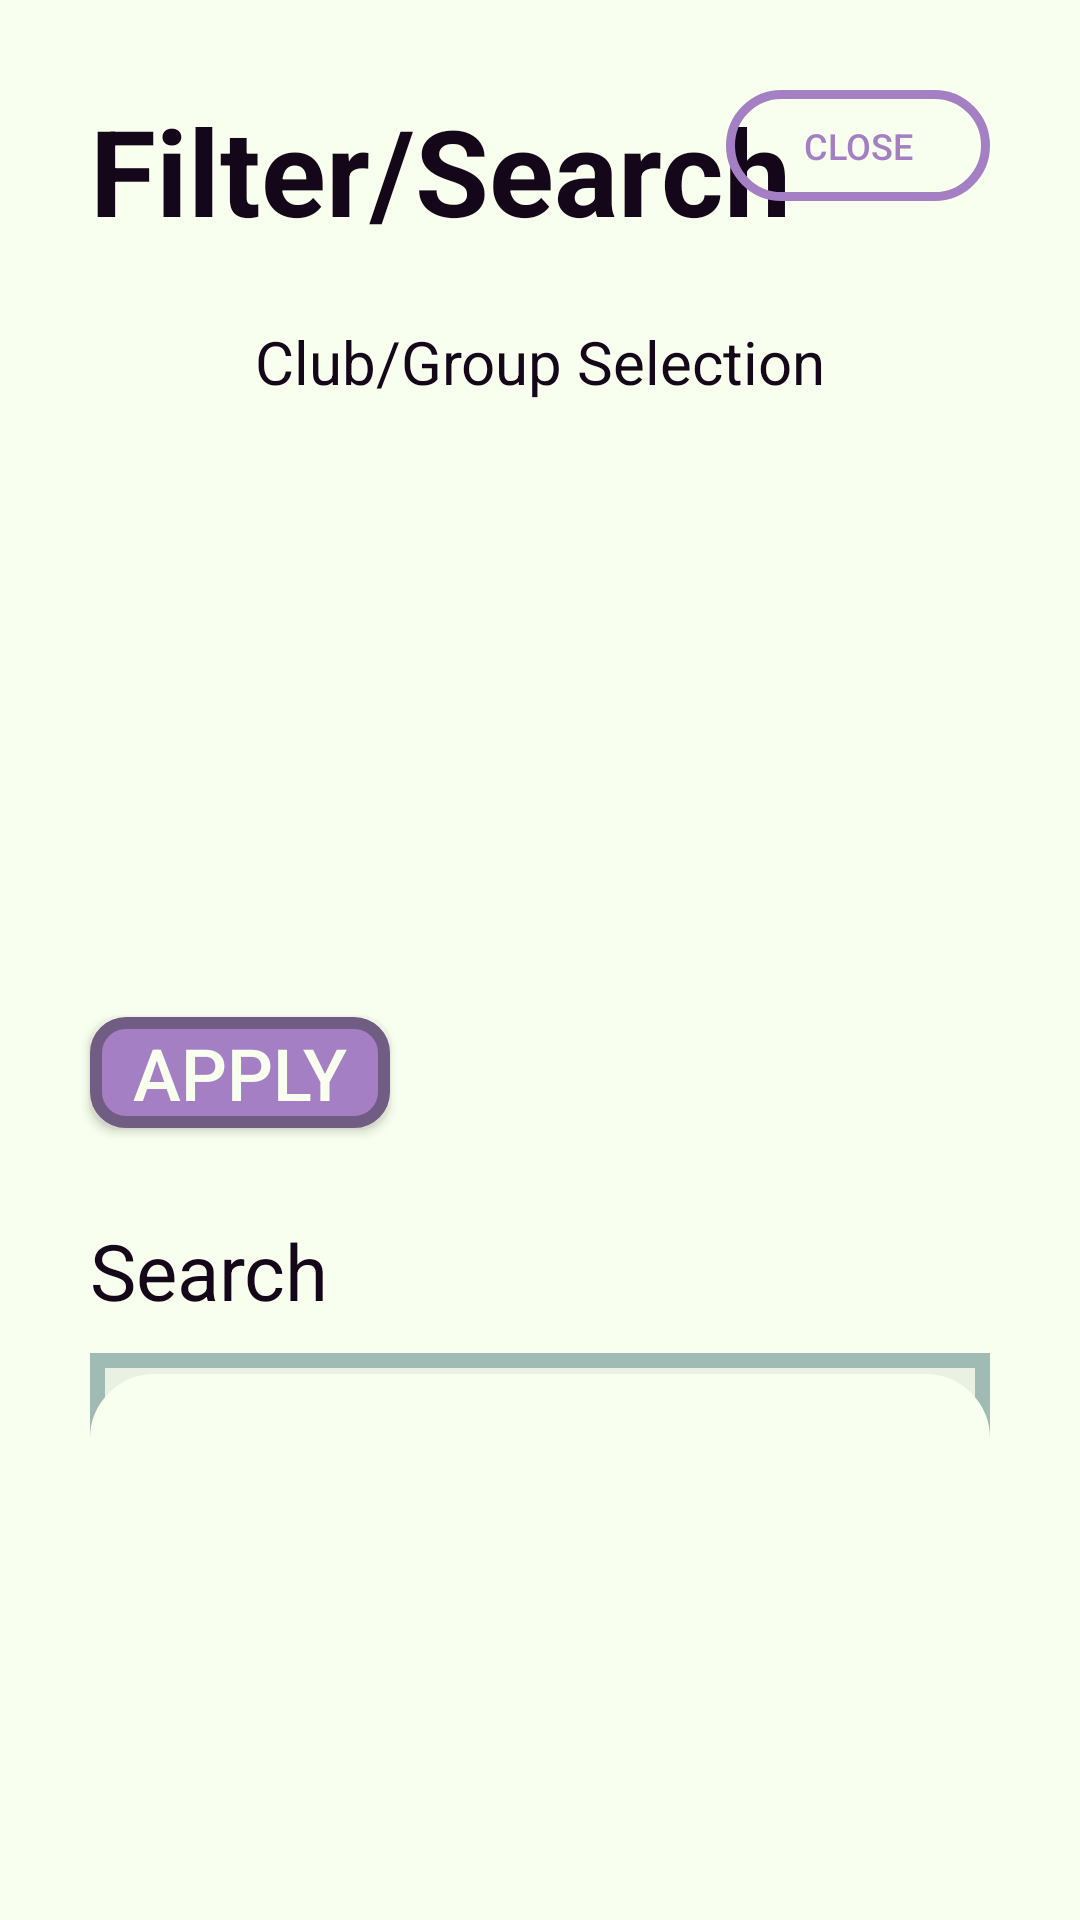

Reconstruct the res/layout file that produces this screen, plus the resources it refers to.
<!-- AndroidManifest.xml: application theme Theme.ICS4UI -->
<!-- res/layout/fragment_filter.xml -->
<?xml version="1.0" encoding="utf-8"?>
<FrameLayout xmlns:android="http://schemas.android.com/apk/res/android"
    xmlns:app="http://schemas.android.com/apk/res-auto"
    xmlns:tools="http://schemas.android.com/tools"
    android:layout_width="match_parent"
    android:layout_height="match_parent"
    android:background="@color/white">

    <androidx.constraintlayout.widget.ConstraintLayout
        android:layout_width="match_parent"
        android:layout_height="match_parent">

        <TextView
            android:id="@+id/filter_title"
            android:layout_width="wrap_content"
            android:layout_height="wrap_content"
            android:layout_marginStart="30dp"
            android:layout_marginTop="30dp"
            android:gravity="bottom"
            android:text="Filter/Search"
            android:textAlignment="textStart"
            android:textColor="@color/darkPurple"
            android:textSize="40sp"
            android:textStyle="bold"
            app:layout_constraintStart_toStartOf="parent"
            app:layout_constraintTop_toTopOf="parent" />

        <Button
            android:id="@+id/filter_search_close"
            android:layout_width="wrap_content"
            android:layout_height="37dp"
            android:layout_marginTop="30dp"
            android:layout_marginEnd="30dp"
            android:background="@drawable/close_button_layout"
            android:text="@string/fragment_day_close"
            android:textColor="@color/buttonPurple"
            android:textSize="12sp"
            android:theme="@style/button_custom"
            app:layout_constraintEnd_toEndOf="parent"
            app:layout_constraintTop_toTopOf="parent" />

        <TextView
            android:id="@+id/clubGroupSelection"
            android:layout_width="match_parent"
            android:layout_height="wrap_content"
            android:layout_marginStart="30dp"
            android:layout_marginTop="40dp"
            android:layout_marginEnd="30dp"
            android:gravity="center"
            android:text="@string/club_group_selection"
            android:textColor="@color/darkPurple"
            android:textSize="20sp"
            app:layout_constraintStart_toStartOf="parent"
            app:layout_constraintTop_toBottomOf="@+id/filter_search_close" />

        <Spinner
            android:id="@+id/clubGroupSpinner"
            android:layout_width="match_parent"
            android:layout_height="35dp"
            android:layout_marginStart="30dp"
            android:layout_marginEnd="30dp"
            android:layout_marginTop="20dp"
            style="@style/SpinnerTheme"
            app:layout_constraintEnd_toEndOf="parent"
            app:layout_constraintStart_toStartOf="parent"
            app:layout_constraintTop_toBottomOf="@+id/clubGroupSelection" />

        <Button
            android:id="@+id/applyButton"
            android:layout_width="100dp"
            android:layout_height="37dp"
            android:padding="0dp"
            android:layout_marginStart="30dp"
            android:layout_marginTop="150dp"
            android:textColor="@color/white"
            style="@style/purpleButton"
            android:text="@string/apply"
            android:textSize="24sp"
            app:layout_constraintStart_toStartOf="parent"
            app:layout_constraintTop_toBottomOf="@+id/clubGroupSpinner" />

        <TextView
            android:id="@+id/searchTitle"
            android:layout_width="wrap_content"
            android:layout_height="wrap_content"
            android:layout_marginStart="30dp"
            android:layout_marginTop="30dp"
            android:text="@string/search"
            android:textColor="@color/darkPurple"
            android:textSize="26sp"
            app:layout_constraintStart_toStartOf="parent"
            app:layout_constraintTop_toBottomOf="@+id/applyButton" />

        <androidx.appcompat.widget.SearchView
            android:id="@+id/searchBar"
            android:layout_width="match_parent"
            android:layout_marginTop="10dp"
            android:layout_height="40dp"
            android:layout_marginStart="30dp"
            android:layout_marginEnd="30dp"

            android:queryHint="by title keyword."
            style="@style/searchTheme"
            app:layout_constraintEnd_toEndOf="parent"
            app:layout_constraintStart_toStartOf="parent"
            app:layout_constraintTop_toBottomOf="@+id/searchTitle" />

        <androidx.recyclerview.widget.RecyclerView
            android:id="@+id/searchResults"
            android:layout_width="match_parent"
            android:layout_height="225dp"
            android:layout_marginStart="30dp"
            android:layout_marginTop="10dp"
            android:layout_marginEnd="30dp"
            android:background="@drawable/round_corners"
            android:scrollbars="none"
            app:layout_constraintBottom_toBottomOf="parent"
            app:layout_constraintEnd_toEndOf="parent"
            app:layout_constraintStart_toStartOf="parent"
            app:layout_constraintTop_toBottomOf="@+id/searchBar" />

    </androidx.constraintlayout.widget.ConstraintLayout>
</FrameLayout>
<!-- resources referenced by this layout -->
<resources>
  <color name="buttonPurple">#FFA57FC4</color>
  <color name="darkPurple">#FF140719</color>
  <color name="white">#FFF9FFEE</color>
  <!-- drawable close_button_layout (drawable) -->
  <?xml version="1.0" encoding="utf-8"?>
  <shape xmlns:android="http://schemas.android.com/apk/res/android"
      android:shape="rectangle">
      <solid android:color="@android:color/transparent" />
      <corners android:radius="180dp" />
      <stroke android:color="@color/buttonPurple"
          android:width="3dp"/>
  </shape>
  <!-- drawable round_corners (drawable) -->
  <?xml version="1.0" encoding="UTF-8"?>
  <shape xmlns:android="http://schemas.android.com/apk/res/android">
      <solid android:color="@color/white"/>
      <stroke android:width="3dp" android:color="@color/white"/>
      <corners android:radius="20dp"/>
      <padding
          android:left="0dp"
          android:top="0dp"
          android:right="0dp"
          android:bottom="0dp" />
  </shape>
  <string name="apply">APPLY</string>
  <string name="club_group_selection">Club/Group Selection</string>
  <string name="fragment_day_close">close</string>
  <string name="search">Search</string>
  <style name="SpinnerTheme">
          <item name="android:background">@drawable/spinner_icon</item>
      </style>
  <style name="button_custom">
          <item name="colorPrimary">@color/buttonPurple</item>
          <item name="colorAccent">@color/buttonOutline</item>
      </style>
  <style name="purpleButton">
          <item name="android:background">@drawable/purple_button</item>
          <item name="colorPrimary">@color/buttonPurple</item>
          <item name="colorAccent">@color/buttonOutline</item>
      </style>
  <style name="searchTheme">
          <item name="android:background">@drawable/search_background</item>
      </style>
  <style name="Theme.ICS4UI" parent="Theme.AppCompat.DayNight.NoActionBar">
          
          <item name="colorPrimary">@color/purple_500</item>
          <item name="colorPrimaryVariant">@color/purple_700</item>
          <item name="colorOnPrimary">@color/white</item>
          
          <item name="colorSecondary">@color/teal_200</item>
          <item name="colorSecondaryVariant">@color/teal_700</item>
          <item name="colorOnSecondary">@color/black</item>
          
          <item name="android:statusBarColor" tools:targetApi="l">?attr/colorPrimaryVariant</item>
          
      </style>
  <!-- drawable spinner_icon (drawable) -->
  <?xml version="1.0" encoding="utf-8"?>
  <selector xmlns:android="http://schemas.android.com/apk/res/android">
      <item>
          <layer-list>
              <item android:drawable="@drawable/spinner_background"/>
              <item android:drawable="@drawable/ic_baseline_arrow_drop_down_24"
                  android:gravity="center_vertical|right"
                  android:width="40dp"
                  android:height="40dp"/>
          </layer-list>
      </item>
  </selector>
  <color name="buttonOutline">#FF715c83</color>
  <!-- drawable purple_button (drawable) -->
  <?xml version="1.0" encoding="UTF-8"?>
  <shape xmlns:android="http://schemas.android.com/apk/res/android"
      android:shape="rectangle">
      <solid android:color="@color/buttonPurple" />
      <corners android:radius="10dp" />
      <stroke android:color="@color/buttonOutline"
          android:width="4dp" />
  </shape>
  <!-- drawable search_background (drawable) -->
  <?xml version="1.0" encoding="utf-8"?>
  <shape xmlns:android="http://schemas.android.com/apk/res/android"
      android:shape="rectangle">
      <solid android:color="@color/translucentGreen" />
      <stroke android:color="@color/lightGreen"
          android:width="5dp"/>
  </shape>
  <color name="purple_500">#FF6200EE</color>
  <color name="purple_700">#FF3700B3</color>
  <color name="teal_200">#FF03DAC5</color>
  <color name="teal_700">#FF018786</color>
  <color name="black">#FF000000</color>
  <color name="translucentGreen">#FFe9f2e2</color>
  <color name="lightGreen">#FFA0BBB4</color>
</resources>
